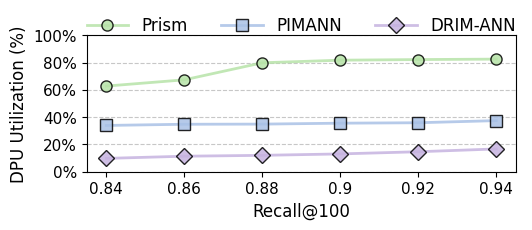
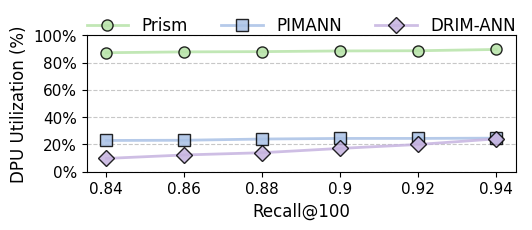

Here is the Python script that generated these plots, in order:
import matplotlib.pyplot as plt
import numpy as np
from matplotlib.patches import Patch
from matplotlib.lines import Line2D # 导入 Line2D 用于折线图图例
import matplotlib.ticker as mticker # 导入 mticker 用于刻度格式化

# ====== 数据定义 ======
recall = [0.84, 0.86, 0.88, 0.90, 0.92, 0.94]

# Sift100M 数据
sift_dpu_rate = {
    "Prism":    [0.6283, 0.6742, 0.7993, 0.8182, 0.8228, 0.8261],
    "PIMANN":   [0.3395, 0.3483, 0.3493, 0.3561, 0.3593, 0.3749], 
    "DRIM-ANN": [0.0978, 0.1138, 0.1202, 0.1306, 0.1466, 0.1671]
}

# SpaceV100M 数据
space_dpu_rate = {
    "Prism":    [0.8731, 0.8792, 0.8811, 0.886, 0.8876, 0.8969],
    "PIMANN":   [0.2294, 0.2309, 0.2398, 0.2442, 0.2444, 0.2463], 
    "DRIM-ANN": [0.0974, 0.123, 0.1394, 0.1711, 0.1999, 0.2412]
}

# ====== 颜色定义 ======
colors = {
    "Prism": "#b7e3a8",       # 绿色
    "PIMANN": "#a9c1e6",     # 蓝色 
    "DRIM-ANN": "#c6b3e0",   # 紫色 
}

# ====== 标记定义 (新增) ======
markers = {
    "Prism": 'o',       # 圆圈
    "PIMANN": 's',     # 方块
    "DRIM-ANN": 'D',   # 菱形
}

# 根据新的数据集调整keys_order
keys_order = ["Prism", "PIMANN", "DRIM-ANN"]

# ====== Y 轴限制 (对数刻度下的独立限制) ======
# Y 轴对数刻度范围设置为 50ms 到 20000 / 50000 ms
Y_MIN = 0
Y_MAX = 1

# 定义通用的对数刻度点（10的幂）
TICKS_COMMON = [0.2, 0.4, 0.6, 0.8]


# ====== 全局字体与样式（Arial） ======
plt.rcParams.update({
    "font.size": 12,
    "axes.labelsize": 12,
    "axes.titlesize": 12,
    "xtick.labelsize": 11,
    "ytick.labelsize": 11,
    "legend.fontsize": 11,
    "font.family": "sans-serif",
    "font.sans-serif": ["Arial"]
})

# 将 recall 转换为浮点数列表作为 x 轴坐标
recall_float = [float(r) for r in recall] 

# ===================================================
# 1. 生成独立的图例 (dpu_rate_legend.pdf)
# ===================================================
def generate_legend():
    # 创建一个极小的图和轴，用于承载图例
    fig, ax = plt.subplots(figsize=(0.1, 0.1))
    ax.axis('off') # 隐藏坐标轴

    # 构造图例句柄 (使用 Line2D 来显示标记和线条)
    legend_handles = [
        Line2D([0], [0], 
               marker=markers[k], 
               color='black',              # 线条颜色
               markerfacecolor=colors[k],  # 标记填充色
               markeredgecolor='black',    # 标记边框色
               markersize=8, 
               linewidth=2,
               label=k,
               linestyle='-',
               alpha=0.75) # 应用 80% 透明度到图例
        for k in keys_order
    ]

    # 将图例添加到图上，并定位到中央
    legend = fig.legend(
        handles=legend_handles, 
        ncol=4, 
        loc="center", 
        frameon=False # 移除图例外框
    )

    # 确保在保存时只包含图例
    fig.savefig("dpu_rate_legend.pdf", 
                bbox_inches=legend.get_window_extent().transformed(fig.dpi_scale_trans.inverted()), 
                pad_inches=0.1)

    print("✅ Saved legend to dpu_rate_legend.pdf")
    plt.close(fig)


def generate_space_plot():
    fig, ax = plt.subplots(1, 1, figsize=(5.5, 2.5)) 

    # 绘图 (SPACE-100M)
    for key in keys_order:  # 注意这里更新为实际数据存在的三条线
        y_percent = [v * 100 for v in space_dpu_rate[key]]  # 转换为百分比
        ax.plot(recall_float, y_percent, 
                marker=markers.get(key, 'o'),
                linestyle='-',
                color=colors.get(key, 'gray'),
                linewidth=2,
                markeredgecolor='black',
                markersize=8,
                label=key,
                alpha=0.85)

    # === 坐标轴设置 ===
    ax.set_xticks(recall_float)
    ax.set_xticklabels(recall)
    ax.set_xlabel("Recall@100")

    ax.set_ylim(0, 100)  # 百分比范围
    ax.set_yticks(np.arange(0, 101, 20))
    ax.yaxis.set_major_formatter(mticker.PercentFormatter())  # 显示为 %

    ax.set_ylabel("DPU Utilization (%)")
    ax.grid(axis='y', linestyle='--', alpha=0.7)

    fig.tight_layout()
    fig.savefig("dpu_rate_spacev100m.pdf", bbox_inches="tight")
    print("✅ Saved figure to dpu_rate_spacev100m.pdf")
    plt.close(fig)


def generate_sift_plot():
    fig, ax = plt.subplots(1, 1, figsize=(5.5, 2.5)) 

    # 绘图 (SIFT-100M)
    for key in keys_order:
        y_percent = [v * 100 for v in sift_dpu_rate[key]]
        ax.plot(recall_float, y_percent, 
                marker=markers.get(key, 'o'),
                linestyle='-',
                color=colors.get(key, 'gray'),
                linewidth=2,
                markeredgecolor='black',
                markersize=8,
                label=key,
                alpha=0.85)

    # === 坐标轴设置 ===
    ax.set_xticks(recall_float)
    ax.set_xticklabels(recall)
    ax.set_xlabel("Recall@100")

    ax.set_ylim(0, 100)
    ax.set_yticks(np.arange(0, 101, 20))
    ax.yaxis.set_major_formatter(mticker.PercentFormatter())

    ax.set_ylabel("DPU Utilization (%)")
    ax.grid(axis='y', linestyle='--', alpha=0.7)

    fig.tight_layout()
    fig.savefig("dpu_rate_sift100m.pdf", bbox_inches="tight")
    print("✅ Saved figure to dpu_rate_sift100m.pdf")
    plt.close(fig)


def generate_plot_with_legend(dataset):
    # 创建图和轴
    fig, ax = plt.subplots(1, 1, figsize=(5.5, 3))

    # 选择数据集进行绘制 (SIFT-100M / SPACE-100M)
    dpu_rate = sift_dpu_rate
    if (dataset == "spacev100m"):
        dpu_rate = space_dpu_rate
    
    for key in keys_order:  # 这里根据实际需要的key选择
        y_percent = [v * 100 for v in dpu_rate[key]]  # 将值转换为百分比
        ax.plot(recall_float, y_percent,
                marker=markers.get(key, 'o'),
                linestyle='-',
                color=colors.get(key, 'gray'),
                linewidth=2,
                markeredgecolor='black',
                markersize=8,
                label=key,
                alpha=0.85)

    # === 坐标轴设置 ===
    ax.set_xticks(recall_float)
    ax.set_xticklabels(recall)
    ax.set_xlabel("Recall@100")

    # Y轴设置为百分比
    ax.set_ylim(0, 100)
    ax.set_yticks(np.arange(0, 101, 20))
    ax.yaxis.set_major_formatter(mticker.PercentFormatter())

    ax.set_ylabel("DPU Utilization (%)")
    ax.grid(axis='y', linestyle='--', alpha=0.7)

    # === 添加图例，放置在顶部 ===
    ax.legend(
        frameon=False,              # 移除图例的外框
        fontsize=12,                # 设置图例字体大小
        loc='upper center',        # 图例位置
        bbox_to_anchor=(0.5, 1.25),  # 在图的上方添加图例
        ncol=3,                     # 图例三列排列
        handlelength=2.5            # 调整图例符号的长度
    )

    # 调整布局，确保不会覆盖图例
    fig.tight_layout(rect=[0, 0, 1, 0.9])  # 保证图例不被截断

    # 保存图像
    file_name = "dpu_rate_sift100m_with_legend.pdf"
    if dataset == "spacev100m":
        file_name = "dpu_rate_spacev100m_with_legend.pdf"

    fig.savefig(file_name, bbox_inches="tight")
    print("✅ Saved figure to " + file_name)


# ===================================================
# 运行所有生成函数
# ===================================================
if __name__ == '__main__':
    # generate_legend()
    # generate_space_plot()
    # generate_sift_plot()
    generate_plot_with_legend("sift100m")
    generate_plot_with_legend("spacev100m")
